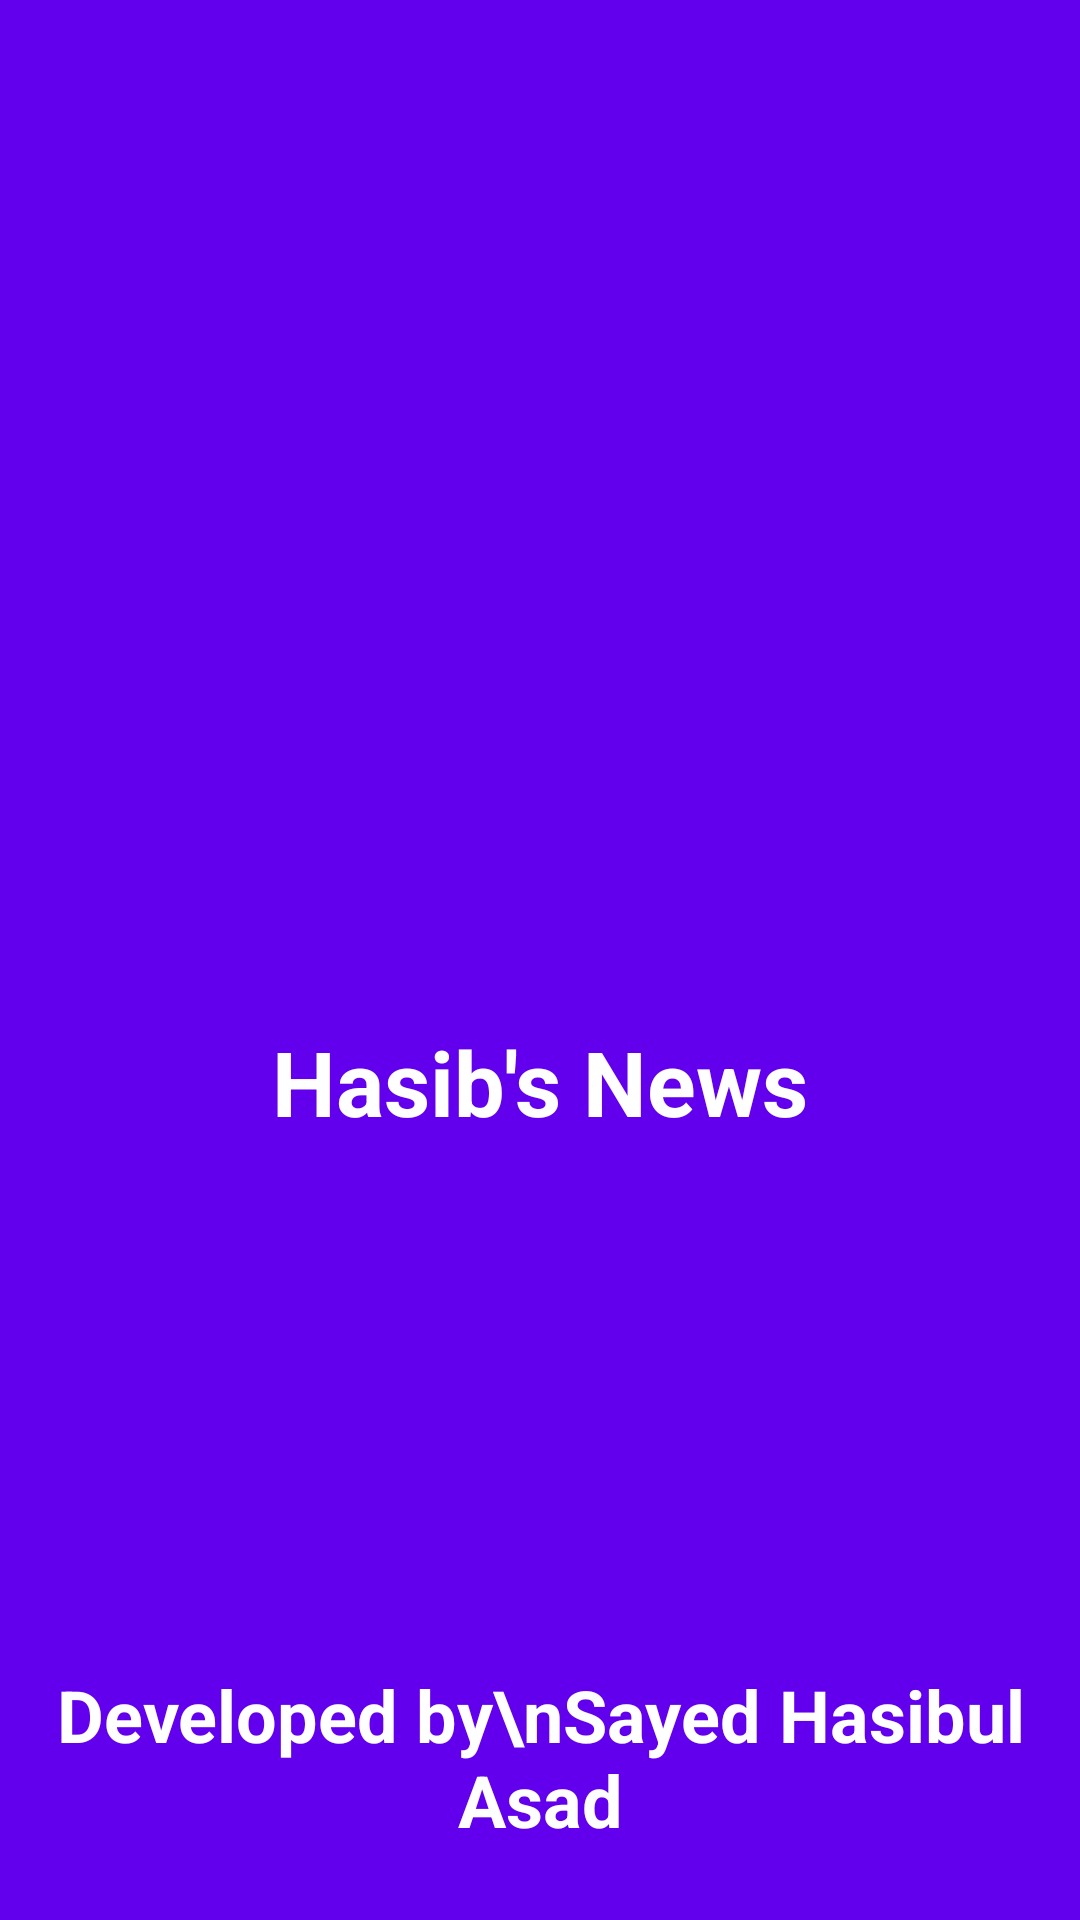

Layout XML and referenced resources for this Android screen:
<!-- AndroidManifest.xml: application theme Theme.HasibsNews -->
<!-- res/layout/activity_splash.xml -->
<?xml version="1.0" encoding="utf-8"?>
<androidx.constraintlayout.widget.ConstraintLayout xmlns:android="http://schemas.android.com/apk/res/android"
    xmlns:app="http://schemas.android.com/apk/res-auto"
    xmlns:tools="http://schemas.android.com/tools"
    android:layout_width="match_parent"
    android:background="@color/purple_500"
    android:layout_height="match_parent"
    tools:context=".SplashActivity">

    <ImageView
        android:id="@+id/newsicon"
        android:layout_width="100dp"
        android:layout_height="100dp"
        app:layout_constraintBottom_toBottomOf="parent"
        app:layout_constraintEnd_toEndOf="parent"
        app:layout_constraintStart_toStartOf="parent"
        app:layout_constraintTop_toTopOf="parent"
        app:layout_constraintVertical_bias="0.43"
        app:srcCompat="@drawable/ic_baseline_newspaper_24" />

    <TextView
        android:id="@+id/newsname"
        android:layout_width="wrap_content"
        android:layout_height="wrap_content"
        android:layout_marginTop="8dp"
        android:text="Hasib's News"
        android:textColor="@color/white"
        android:textSize="30dp"
        android:textStyle="bold"
        app:layout_constraintBottom_toBottomOf="parent"
        app:layout_constraintEnd_toEndOf="@+id/newsicon"
        app:layout_constraintStart_toStartOf="@+id/newsicon"
        app:layout_constraintTop_toBottomOf="@+id/newsicon"
        app:layout_constraintVertical_bias="0.0" />

    <TextView
        android:id="@+id/developer"
        android:layout_width="wrap_content"
        android:layout_height="wrap_content"
        android:text="Developed by\nSayed Hasibul Asad"
        android:textColor="@color/white"
        android:textSize="24dp"
        android:textStyle="bold"
        android:gravity="center"
        app:layout_constraintBottom_toBottomOf="parent"
        app:layout_constraintEnd_toEndOf="parent"
        app:layout_constraintStart_toStartOf="parent"
        app:layout_constraintTop_toBottomOf="@+id/newsname"
        app:layout_constraintVertical_bias="0.88" />
</androidx.constraintlayout.widget.ConstraintLayout>
<!-- resources referenced by this layout -->
<resources>
  <style name="Theme.HasibsNews" parent="Theme.MaterialComponents.DayNight.DarkActionBar">
          
          <item name="colorPrimary">@color/purple_500</item>
          <item name="colorPrimaryVariant">@color/purple_700</item>
          <item name="colorOnPrimary">@color/white</item>
          
          <item name="colorSecondary">@color/teal_200</item>
          <item name="colorSecondaryVariant">@color/teal_700</item>
          <item name="colorOnSecondary">@color/black</item>
          
          <item name="android:statusBarColor">?attr/colorPrimaryVariant</item>
          
      </style>
  <!-- not gathered from this repository: default colours our renderer supplied (Android Studio template values) -->
  <color name="purple_500">#FF6200EE</color>
  <color name="purple_700">#FF3700B3</color>
  <color name="teal_200">#FF03DAC5</color>
  <color name="teal_700">#FF018786</color>
  <color name="black">#FF000000</color>
  <color name="white">#FFFFFFFF</color>
</resources>
